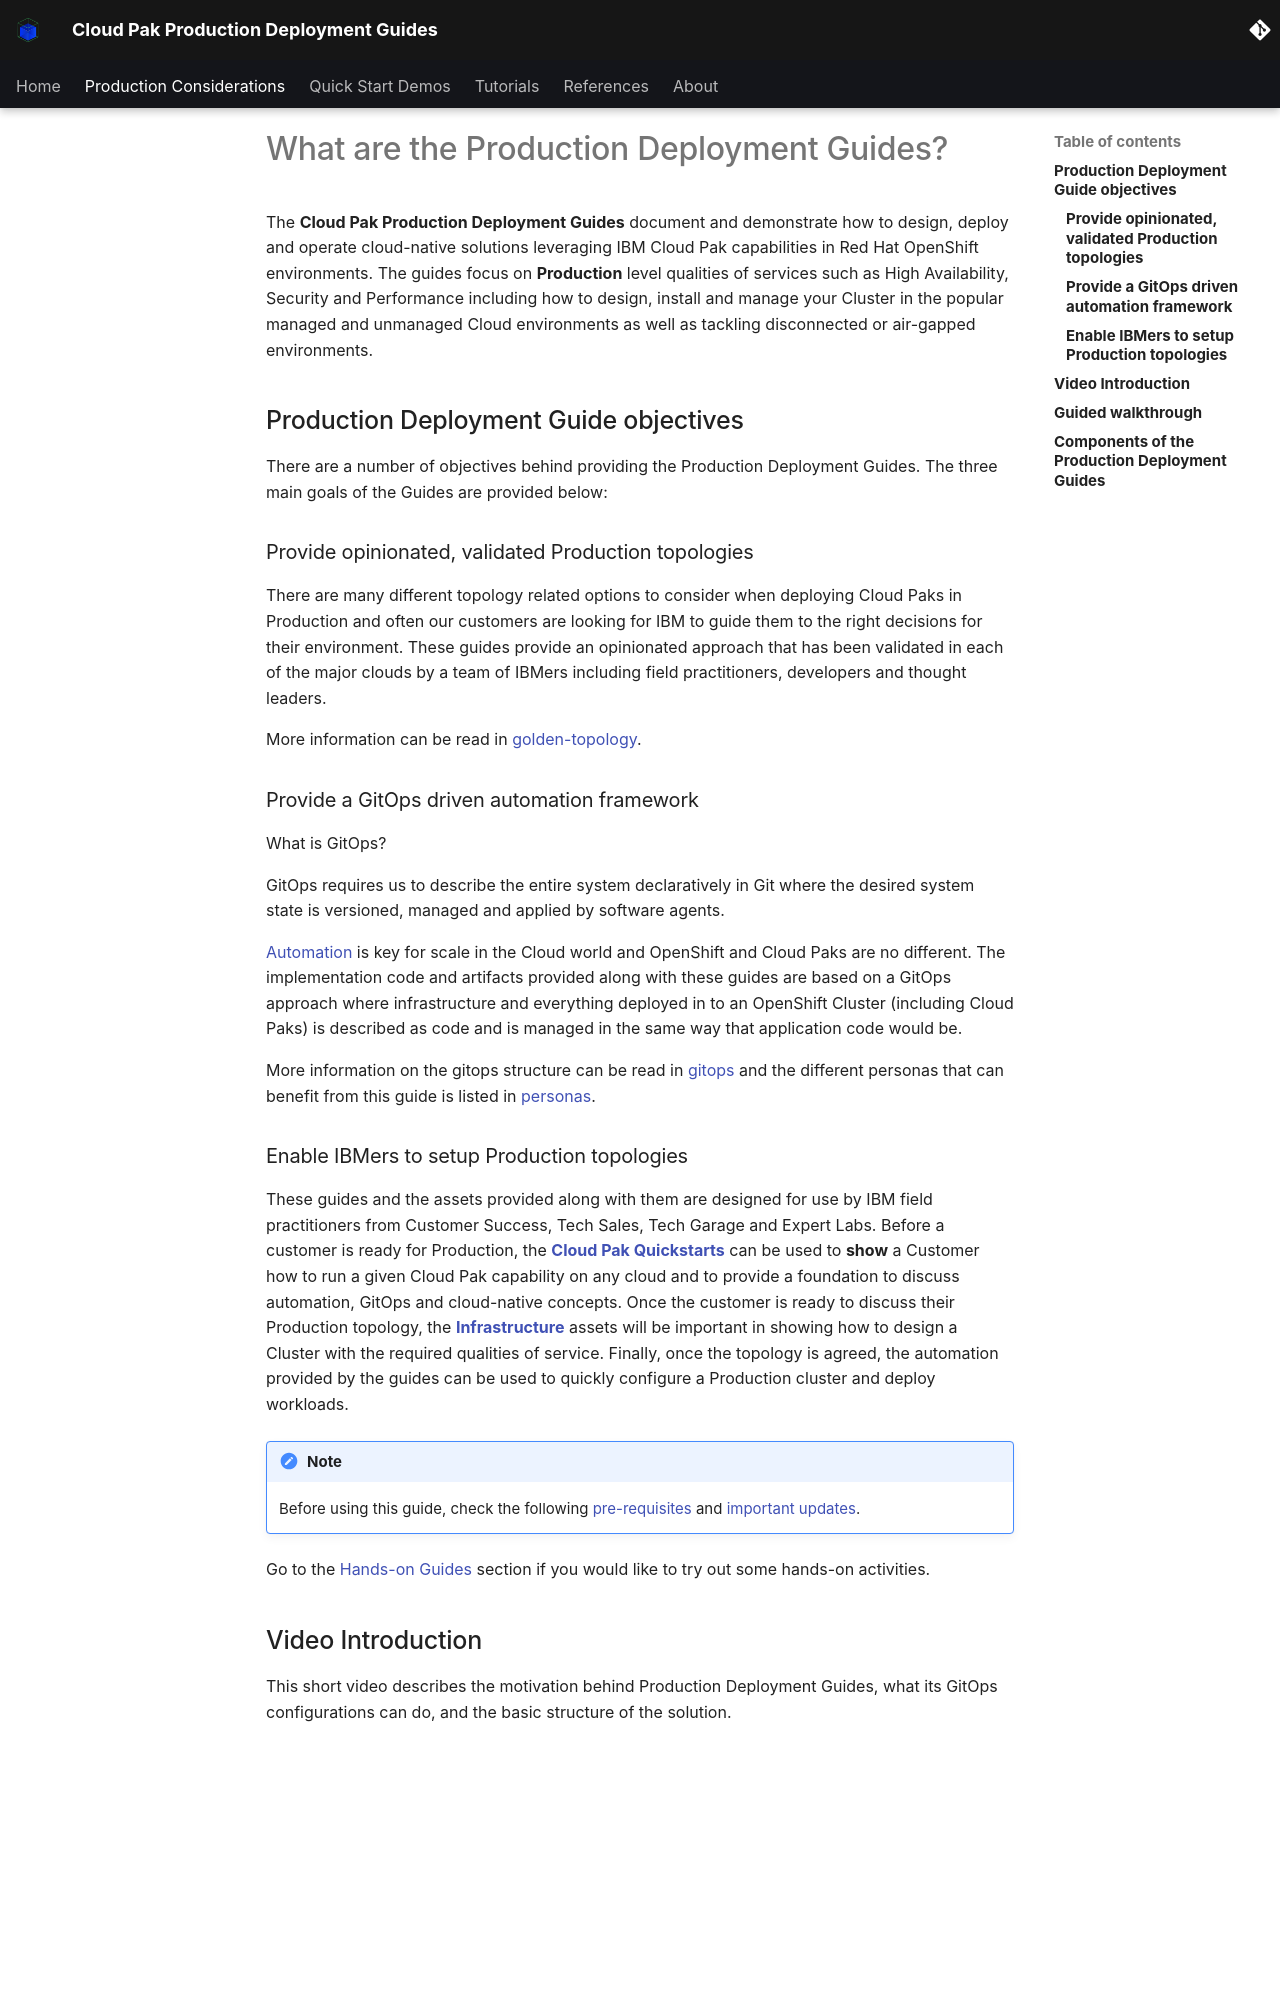

repository: ncolon/production-deployment-guides · page: overview/overview/index.html · generator: mkdocs

# What are the Production Deployment Guides?

<!--- cSpell:ignore unmanaged Quickstart Paks practitioners qube cntk autoplay allowfullscreen apic walkthrough cpdbase Quickstarts -->

The **Cloud Pak Production Deployment Guides** document and demonstrate how to design, deploy and operate cloud-native solutions leveraging IBM Cloud Pak capabilities in Red Hat OpenShift environments.
The guides focus on **Production** level qualities of services such as High Availability, Security and Performance including how to design, install and manage your Cluster in the popular managed and unmanaged Cloud environments as well as tackling disconnected or air-gapped environments.

## Production Deployment Guide objectives

There are a number of objectives behind providing the Production Deployment Guides. The three main goals of the Guides are provided below:

### Provide opinionated, validated Production topologies

There are many different topology related options to consider when deploying Cloud Paks in Production and often our customers are looking for IBM to guide them to the right decisions for their environment. These guides provide an opinionated approach that has been validated in each of the major clouds by a team of IBMers including field practitioners, developers and thought leaders. 

More information can be read in [golden-topology](../infrastructure/golden-topology.md).


### Provide a GitOps driven automation framework 

What is GitOps? 

GitOps requires us to describe the entire system declaratively in Git where the desired system state is versioned, managed and applied by software agents.

[Automation](../automation/why-automate.md) is key for scale in the Cloud world and OpenShift and Cloud Paks are no different. The implementation code and artifacts provided along with these guides are based on a GitOps approach where infrastructure and everything deployed in to an OpenShift Cluster (including Cloud Paks) is described as code and is managed in the same way that application code would be. 

More information on the gitops structure can be read in [gitops](../gitops/structure.md) and the different personas that can benefit from this guide is listed in [personas](../gitops/personas.md).
